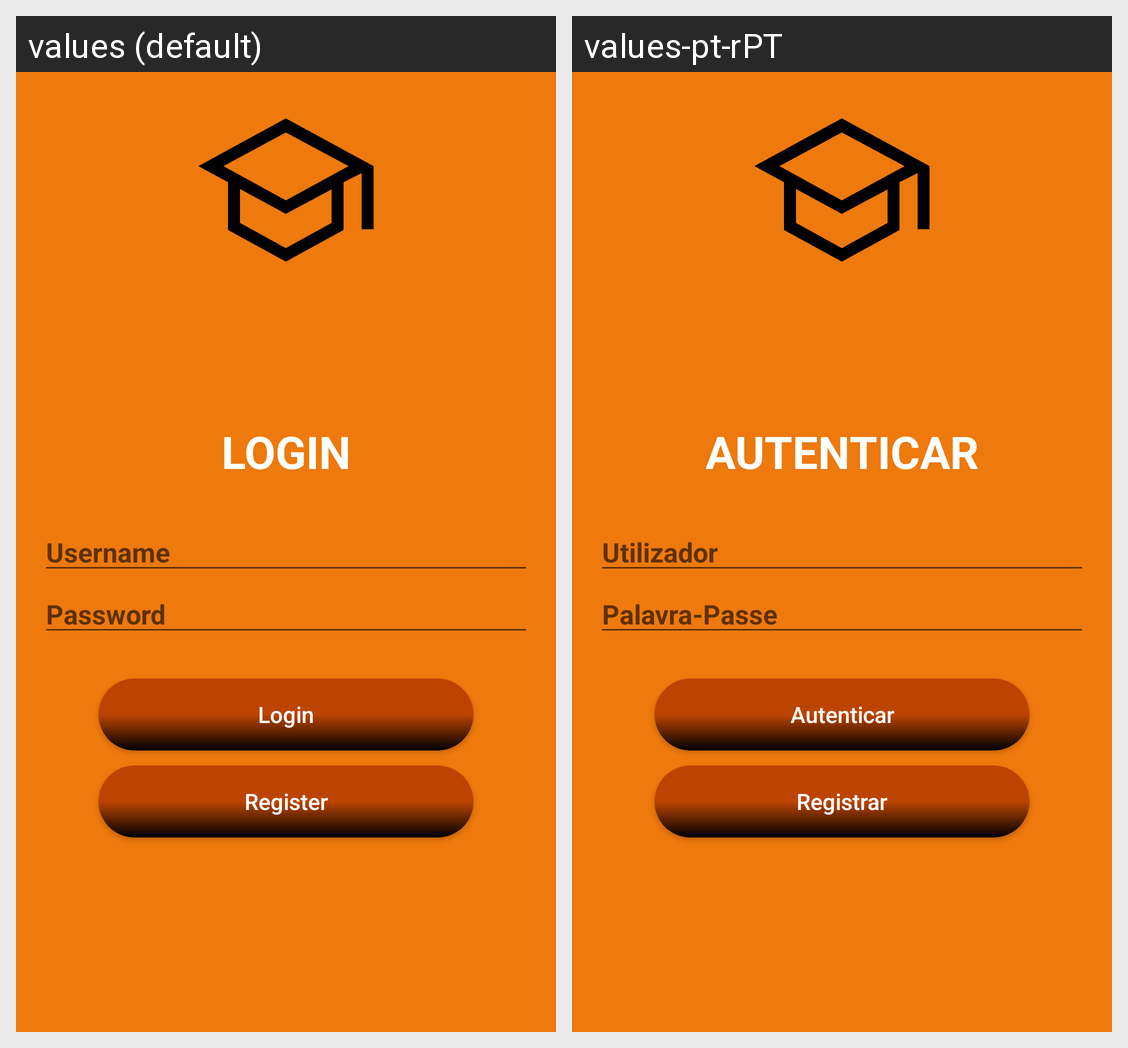

Strings drawn on this Android screen and how each of the app's shown locales translates them:
Android screen res/layout/activity_login.xml rendered under 2 locales, left to right: values (default), values-pt-rPT. Device: Nexus 5 (rendered at 1080×1920; each locale shown at half size, 540×960, under a caption strip naming it); theme Theme.AppCompat.DayNight.NoActionBar.
Strings drawn on this screen, with the default value and each locale's value (text and hints the layout hard-codes, and strings that could not be matched under every locale, appear in the picture but are not listed):

bt_submit_login
  values: Login
  values-pt-rPT: Autenticar

hint_username
  values: Username
  values-pt-rPT: Utilizador

hint_password
  values: Password
  values-pt-rPT: Palavra-Passe

registerL
  values: Register
  values-pt-rPT: Registrar
